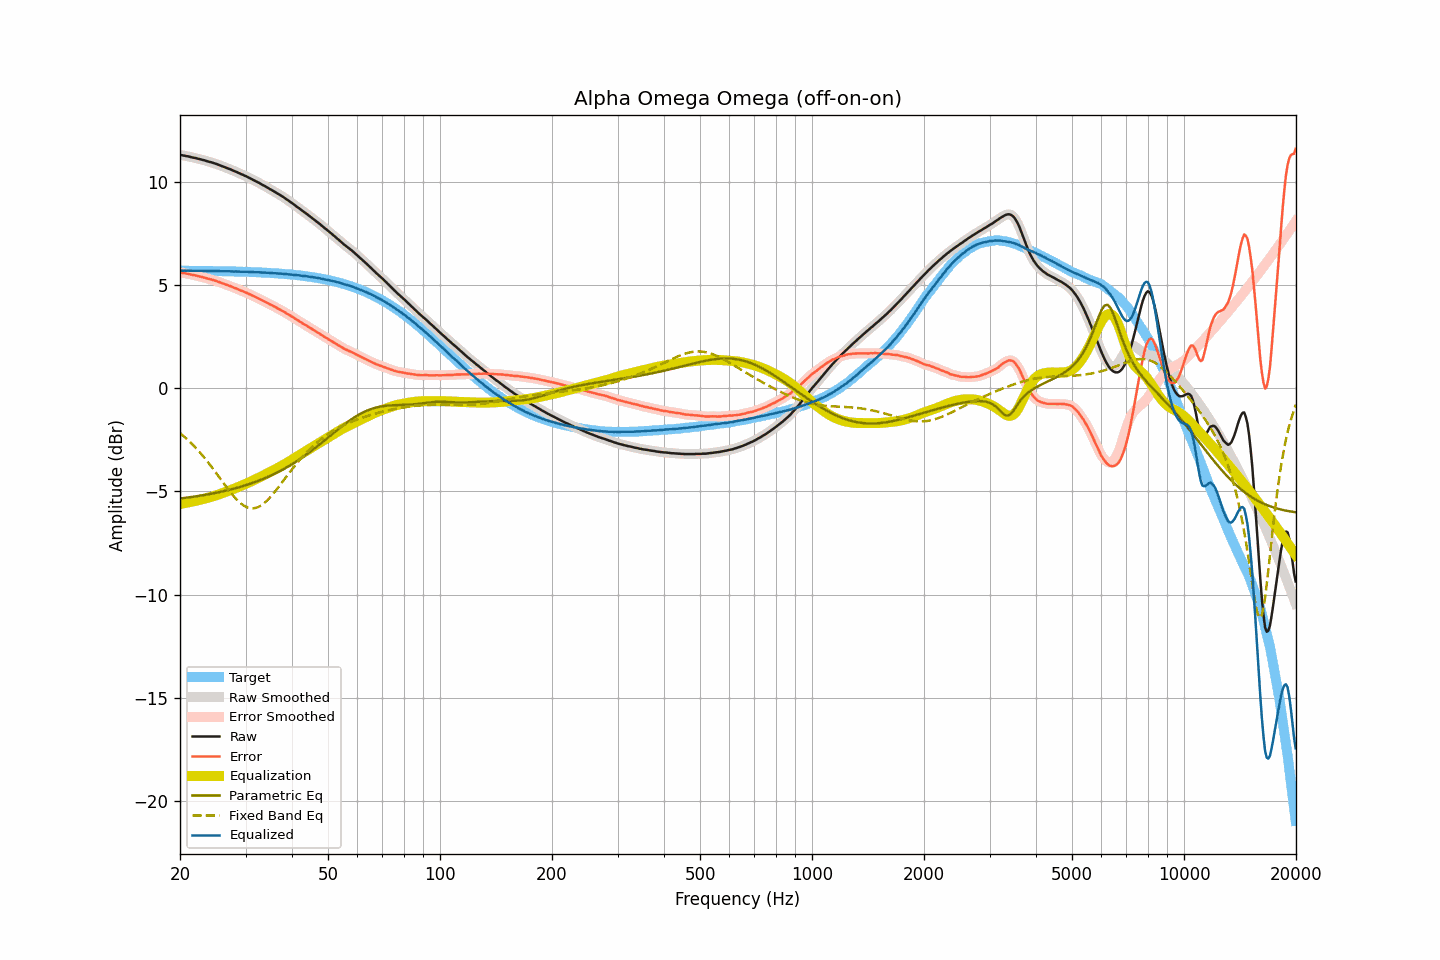

Values plotted in this chart, from the file beside it:
frequency, raw, smoothed, error, error_smoothed, equalization, parametric_eq, fixed_band_eq, equalized_raw, equalized_smoothed, target
20.00, 11.31, 11.31, 5.61, 5.61, -5.61, -5.35, -2.18, 5.69, 5.70, 5.70
20.20, 11.30, 11.29, 5.60, 5.60, -5.60, -5.34, -2.24, 5.70, 5.69, 5.70
20.40, 11.28, 11.28, 5.58, 5.58, -5.58, -5.33, -2.31, 5.69, 5.69, 5.69
20.61, 11.27, 11.26, 5.57, 5.57, -5.57, -5.32, -2.38, 5.70, 5.69, 5.69
20.81, 11.25, 11.25, 5.55, 5.56, -5.55, -5.31, -2.45, 5.69, 5.69, 5.69
21.02, 11.24, 11.23, 5.54, 5.54, -5.54, -5.30, -2.52, 5.70, 5.69, 5.69
21.23, 11.22, 11.21, 5.52, 5.52, -5.52, -5.29, -2.59, 5.69, 5.69, 5.69
21.44, 11.20, 11.20, 5.50, 5.51, -5.51, -5.27, -2.67, 5.69, 5.69, 5.69
21.66, 11.18, 11.18, 5.49, 5.49, -5.49, -5.26, -2.74, 5.69, 5.69, 5.69
21.87, 11.17, 11.16, 5.48, 5.47, -5.47, -5.25, -2.83, 5.69, 5.69, 5.69
22.09, 11.15, 11.15, 5.46, 5.46, -5.46, -5.24, -2.91, 5.69, 5.69, 5.69
22.31, 11.13, 11.13, 5.44, 5.44, -5.44, -5.23, -2.99, 5.69, 5.69, 5.69
22.54, 11.11, 11.11, 5.42, 5.42, -5.42, -5.22, -3.08, 5.69, 5.69, 5.69
22.76, 11.09, 11.09, 5.40, 5.40, -5.40, -5.20, -3.17, 5.69, 5.69, 5.69
22.99, 11.07, 11.07, 5.38, 5.38, -5.38, -5.19, -3.26, 5.69, 5.69, 5.68
23.22, 11.05, 11.05, 5.36, 5.36, -5.36, -5.18, -3.35, 5.69, 5.68, 5.68
23.45, 11.03, 11.02, 5.34, 5.34, -5.34, -5.17, -3.45, 5.69, 5.68, 5.68
23.69, 11.00, 11.00, 5.31, 5.32, -5.32, -5.15, -3.55, 5.68, 5.68, 5.68
23.92, 10.98, 10.98, 5.30, 5.30, -5.30, -5.14, -3.65, 5.68, 5.68, 5.68
24.16, 10.96, 10.95, 5.28, 5.28, -5.28, -5.12, -3.75, 5.68, 5.68, 5.68
24.40, 10.94, 10.93, 5.26, 5.26, -5.25, -5.11, -3.85, 5.68, 5.68, 5.68
24.65, 10.91, 10.91, 5.23, 5.23, -5.23, -5.09, -3.95, 5.68, 5.68, 5.68
24.89, 10.89, 10.88, 5.21, 5.21, -5.21, -5.08, -4.06, 5.68, 5.68, 5.68
25.14, 10.86, 10.86, 5.18, 5.18, -5.18, -5.06, -4.16, 5.68, 5.68, 5.67
25.39, 10.83, 10.83, 5.15, 5.15, -5.15, -5.05, -4.27, 5.67, 5.67, 5.67
25.65, 10.80, 10.80, 5.12, 5.12, -5.13, -5.03, -4.38, 5.67, 5.67, 5.67
25.91, 10.77, 10.77, 5.10, 5.10, -5.10, -5.01, -4.49, 5.67, 5.67, 5.67
26.16, 10.74, 10.74, 5.07, 5.07, -5.07, -4.99, -4.59, 5.67, 5.67, 5.67
26.43, 10.71, 10.71, 5.04, 5.04, -5.04, -4.98, -4.70, 5.67, 5.67, 5.67
26.69, 10.68, 10.68, 5.01, 5.01, -5.01, -4.96, -4.80, 5.66, 5.66, 5.67
26.96, 10.65, 10.65, 4.98, 4.98, -4.98, -4.94, -4.91, 5.66, 5.67, 5.66
27.23, 10.62, 10.62, 4.95, 4.95, -4.95, -4.92, -5.01, 5.66, 5.66, 5.66
27.50, 10.59, 10.58, 4.93, 4.92, -4.92, -4.90, -5.11, 5.66, 5.66, 5.66
27.77, 10.55, 10.55, 4.89, 4.89, -4.89, -4.88, -5.20, 5.65, 5.66, 5.66
28.05, 10.52, 10.52, 4.86, 4.86, -4.86, -4.86, -5.29, 5.66, 5.66, 5.66
28.33, 10.49, 10.48, 4.83, 4.83, -4.83, -4.84, -5.37, 5.66, 5.65, 5.65
28.62, 10.45, 10.45, 4.80, 4.80, -4.80, -4.82, -5.45, 5.65, 5.65, 5.65
28.90, 10.42, 10.41, 4.77, 4.76, -4.77, -4.79, -5.53, 5.65, 5.65, 5.65
29.19, 10.38, 10.38, 4.73, 4.73, -4.73, -4.77, -5.59, 5.64, 5.64, 5.65
29.48, 10.35, 10.34, 4.70, 4.70, -4.70, -4.75, -5.65, 5.65, 5.64, 5.64
29.78, 10.31, 10.31, 4.66, 4.67, -4.67, -4.72, -5.70, 5.64, 5.64, 5.64
30.08, 10.28, 10.27, 4.64, 4.63, -4.63, -4.70, -5.74, 5.64, 5.64, 5.64
30.38, 10.24, 10.24, 4.60, 4.60, -4.60, -4.68, -5.78, 5.64, 5.64, 5.64
30.68, 10.20, 10.20, 4.56, 4.56, -4.56, -4.65, -5.80, 5.63, 5.64, 5.63
30.99, 10.16, 10.16, 4.53, 4.53, -4.53, -4.62, -5.82, 5.63, 5.63, 5.63
31.30, 10.12, 10.12, 4.49, 4.49, -4.49, -4.60, -5.82, 5.63, 5.63, 5.63
31.61, 10.08, 10.08, 4.45, 4.45, -4.45, -4.57, -5.82, 5.62, 5.62, 5.62
31.93, 10.04, 10.04, 4.42, 4.41, -4.42, -4.54, -5.80, 5.62, 5.62, 5.62
32.24, 10.00, 10.00, 4.38, 4.38, -4.38, -4.51, -5.78, 5.62, 5.62, 5.62
32.57, 9.96, 9.96, 4.34, 4.34, -4.34, -4.48, -5.74, 5.62, 5.62, 5.61
32.89, 9.92, 9.91, 4.30, 4.30, -4.30, -4.45, -5.71, 5.61, 5.61, 5.61
33.22, 9.87, 9.87, 4.26, 4.26, -4.26, -4.42, -5.65, 5.60, 5.61, 5.61
33.55, 9.83, 9.83, 4.22, 4.22, -4.22, -4.39, -5.60, 5.60, 5.60, 5.60
33.89, 9.79, 9.78, 4.19, 4.18, -4.18, -4.35, -5.53, 5.60, 5.60, 5.60
34.23, 9.74, 9.74, 4.14, 4.14, -4.14, -4.32, -5.46, 5.59, 5.60, 5.59
34.57, 9.70, 9.69, 4.11, 4.10, -4.10, -4.29, -5.38, 5.59, 5.59, 5.59
34.92, 9.65, 9.65, 4.06, 4.06, -4.06, -4.25, -5.30, 5.58, 5.59, 5.59
35.27, 9.61, 9.60, 4.03, 4.02, -4.02, -4.22, -5.21, 5.58, 5.58, 5.58
35.62, 9.56, 9.56, 3.98, 3.98, -3.98, -4.18, -5.12, 5.57, 5.58, 5.58
35.97, 9.52, 9.51, 3.94, 3.94, -3.94, -4.14, -5.02, 5.57, 5.57, 5.57
... 635 more rows
